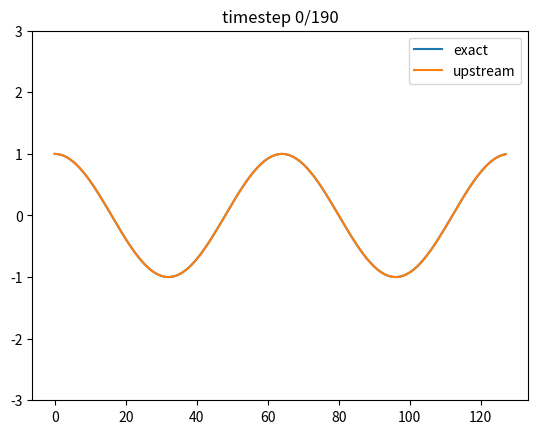

Write Python code to recreate this figure. (Note: this script raises an exception after producing the figure.)
## Load numpy and matplotlib libraries
import numpy as np
%matplotlib notebook
import matplotlib.pyplot as plt
import matplotlib.animation as animation
plt.ioff()
plt.rcParams["animation.html"] = "jshtml"
plt.rcParams['figure.dpi'] = 100  # reduce to generate figures faster (but smaller)

# function for animating results
def create_animation(phi,frames=None,labels=None,ylim=None):
    
    # create figure with axes
    fig,ax=plt.subplots()
    
    if len(phi.shape)==2:
        phi=phi.reshape([phi.shape[0],phi.shape[1],1])
    
    # number of experiments
    nExp=phi.shape[2]

    # determine frames to plot
    if frames is None:
        # number of timesteps
        nt=phi.shape[0]-1
        frames=np.arange(0,nt+1)
    else:
        nt=frames[-1]
    
    
    # set y limits
    if ylim is None:
        ymin=np.min(phi[0,:,:])
        ymax=np.max(phi[0,:,:])
        ylim=[1.2*ymin-0.2*ymax,1.2*ymax-0.2*ymin]
    
    # labels and legend   
    showlegend=True
    if labels is None:
        showlegend=False
        labels=['exp %i'%jExp for jExp in range(nExp)]
        
    # create lines for numerical solution
    ll_n=[ax.plot(x,phi[frames[0],:,jExp],label=labels[jExp])[0] for jExp in range(nExp)]
    
    # set ylim
    ax.set_ylim(ylim)
    
    # add legend
    if showlegend:
        plt.legend()
    
    # add title
    tt=plt.title('')
    

    def animate(iframe):
        for jExp in range(nExp):
            ll_n[jExp].set_ydata(phi[iframe,:,jExp])
        tt.set_text('timestep %i/%i'%(iframe,nt))

    anim=animation.FuncAnimation(fig, animate, frames=frames,cache_frame_data=False,blit=True)
    display(anim)

# parameters
c=1.0

dt=1.04
nt=200

nx=128
dx=1.0

# courant number
mu=c*dt/dx
print('Courant number: mu = ',mu)

# define coordinates
x=np.arange(nx)*dx
t=np.arange(nt)*dt

# exact solution
def exact_solution(x):
    if False:
        # Gaussian bell
        xs=(2*x/(nx*dx))%2-1   # scaled between -1 and 1
        psi=np.exp(-10*xs**2)
    elif True:
        # harmonic function with wavenumber k
        k=2
        psi=np.cos(k*(2*np.pi/(nx*dx))*x)
    return(psi)

# allocate solution
nExp=2   # 2 experiments: exact and numerical
phi=np.zeros((nt+1,nx,nExp))
for jExp in range(nExp):
    phi[0,:,jExp]=exact_solution(x)

# indices
j=np.arange(nx)    # 0,1,...,nx-1
jL=(j-1)%nx        # nx-1,0,1,...,nx-2
jR=(j+1)%nx        # 1,2,...,nx-1,0
    
# evolution in time
for jt in range(nt):
    phi[jt+1,:,0]=exact_solution(x-c*dt*(jt+1))        # exact solution
    phi[jt+1,j,1]=(1-mu)*phi[jt,j,1]+mu*phi[jt,jL,1]   # upstream scheme

# animate results
create_animation(phi,labels=['exact','upstream'],ylim=[-3,3],frames=np.arange(0,nt,nt//20))

# parameters
c=0.5

dt=1.0
nt=200

nx=128
dx=1.0

# courant number
mu=c*dt/dx
print('Courant number: mu = ',mu)

# define coordinates
x=np.arange(nx)*dx
t=np.arange(nt)*dt

# exact solution
def exact_solution(x):
    if True:
        # Gaussian bell
        xs=(2*x/(nx*dx))%2-1   # scaled between -1 and 1
        psi=np.exp(-10*xs**2)
    elif True:
        # harmonic function with wavenumber k
        k=2
        psi=np.cos(k*(2*np.pi/(nx*dx))*x)
    return(psi)

# allocate solution
nExp=2   # 2 experiments: exact and numerical
phi=np.zeros((nt+1,nx,nExp))
for jExp in range(nExp):
    phi[0,:,jExp]=exact_solution(x)

# indices
j=np.arange(nx)    # 0,1,...,nx-1
jL=(j-1)%nx        # nx-1,0,1,...,nx-2
jR=(j+1)%nx        # 1,2,...,nx-1,0
    
# evolution in time
for jt in range(nt):
    phi[jt+1,:,0]=exact_solution(x-c*dt*(jt+1))        # exact solution
    phi[jt+1,j,1]=phi[jt,j,1]-c*dt/(2*dx)*(phi[jt,jR,1]-phi[jt,jL,1])   # forward+centered scheme

# animate results
create_animation(phi,labels=['exact','forward centered'],ylim=[-3,3],frames=np.arange(0,nt,nt//20))

# parameters
c=0.5

dt=1.0
nt=20

nx=128
dx=1.0

# courant number
mu=c*dt/dx
print('Courant number: mu = ',mu)

# define coordinates
x=np.arange(nx)*dx
t=np.arange(nt)*dt

# exact solution
def exact_solution(x):
    if False:
        # Gaussian bell
        xs=(2*x/(nx*dx))%2-1   # scaled between -1 and 1
        psi=np.exp(-10*xs**2)
    elif False:
        # harmonic function with wavenumber k
        k=8
        psi=np.cos(k*(2*np.pi/(nx*dx))*x)
    elif True:
        # spike test
        psi=(np.abs(x/dx-nx/2+0.1)<0.5)+0
    return(psi)

# allocate solution
nExp=2   # 2 experiments: exact and numerical
phi=np.zeros((nt+1,nx,nExp))
for jExp in range(nExp):
    phi[0,:,jExp]=exact_solution(x)

# indices
j=np.arange(nx)    # 0,1,...,nx-1
jL=(j-1)%nx        # nx-1,0,1,...,nx-2
jR=(j+1)%nx        # 1,2,...,nx-1,0

# first timestep: forward centered
jt=0
phi[jt+1,:,0]=exact_solution(x-c*dt*(jt+1))
phi[jt+1,j,1]=phi[jt,j,1]-c*dt/(2*dx)*(phi[jt,jR,1]-phi[jt,jL,1])

# evolution in time
for jt in range(1,nt):
    phi[jt+1,:,0]=exact_solution(x-c*dt*(jt+1))        # exact solution
    phi[jt+1,j,1]=phi[jt-1,j,1]-c*dt/dx*(phi[jt,jR,1]-phi[jt,jL,1])   # leapfrog+centered scheme

# animate results
create_animation(phi,labels=['exact','leapfrog centered'],ylim=[-3,3],frames=np.arange(0,nt,nt//20))

# parameters
c=20

dt=1.0
nt=200

nx=128
dx=1.0

# courant number
mu=c*dt/dx
print('Courant number: mu = ',mu)

# define coordinates
x=np.arange(nx)*dx
t=np.arange(nt)*dt

# exact solution
def exact_solution(x):
    if True:
        # Gaussian bell
        xs=(2*x/(nx*dx))%2-1   # scaled between -1 and 1
        psi=np.exp(-10*xs**2)
    elif True:
        # harmonic function with wavenumber k
        k=2
        psi=np.cos(k*(2*np.pi/(nx*dx))*x)
    return(psi)

# allocate solution
nExp=2   # 2 experiments: exact and numerical
phi=np.zeros((nt+1,nx,nExp))
for jExp in range(nExp):
    phi[0,:,jExp]=exact_solution(x)

# indices
j=np.arange(nx)    # 0,1,...,nx-1
jL=(j-1)%nx        # nx-1,0,1,...,nx-2
jR=(j+1)%nx        # 1,2,...,nx-1,0

# formulate problem as (I+L) phi^{n+1} = (I-L) phi^{n}
L=np.zeros((nx,nx))
for jx in range(nx):
    L[jx,(jx-1)%nx]=-c*dt/(4*dx)
    L[jx,(jx+1)%nx]=c*dt/(4*dx)

# evolution in time
for jt in range(nt):
    phi[jt+1,:,0]=exact_solution(x-c*dt*(jt+1))        # exact solution
    phi[jt+1,j,1]=np.linalg.solve(np.eye(nx)+L,(np.eye(nx)-L)@phi[jt,j,1])

# animate results
create_animation(phi,labels=['exact','trapezium centered'],ylim=[-3,3],frames=np.arange(0,nt,nt//80))

# parameters
c=0.5

dt=1.0
nt=200

nx=128
dx=1.0

# courant number
mu=c*dt/dx
print('Courant number: mu = ',mu)

# define coordinates
x=np.arange(nx)*dx
t=np.arange(nt)*dt

# exact solution
def exact_solution(x):
    if True:
        # Gaussian bell
        xs=(2*x/(nx*dx))%2-1   # scaled between -1 and 1
        psi=np.exp(-10*xs**2)
    else:
        # harmonic function with wavenumber k
        k=2
        psi=np.cos(k*(2*np.pi/(nx*dx))*x)
    return(psi)

# allocate solution
nExp=2   # 2 experiments: exact and numerical
phi=np.zeros((nt+1,nx,nExp))
for jExp in range(nExp):
    phi[0,:,jExp]=exact_solution(x)

# wavenumbers: the convention is to order them as [0,1,...,nx/2-1,-nx/2,...,-1]
k=(np.arange(nx)+nx/2)%nx-nx/2   # believe it or not, this yields the above list

# since the domain isn't 2*pi, the wavenumbers are scaled by 2*pi/(nx*dx)
k=(2*np.pi)/(nx*dx)*k
    
# evolution in time
for jt in range(nt):
    phi[jt+1,:,0]=exact_solution(x-c*dt*(jt+1))        # exact solution
    
    # fast fourier transform of current solution
    alpha=np.fft.fft(phi[jt,:,1])
    
    # evolution of alpha with the trapezium scheme
    alpha=(1-1j*c*k*dt/2)/(1+1j*c*k*dt/2)*alpha
    
    # next timestep's solution is inverse fourier transform; taking real part to remove imaginary component due to round-off errors
    phi[jt+1,:,1]=np.real(np.fft.ifft(alpha))

# animate results
create_animation(phi,labels=['exact','trapezium+spectral'],ylim=[-3,3],frames=np.arange(0,nt,nt//20))